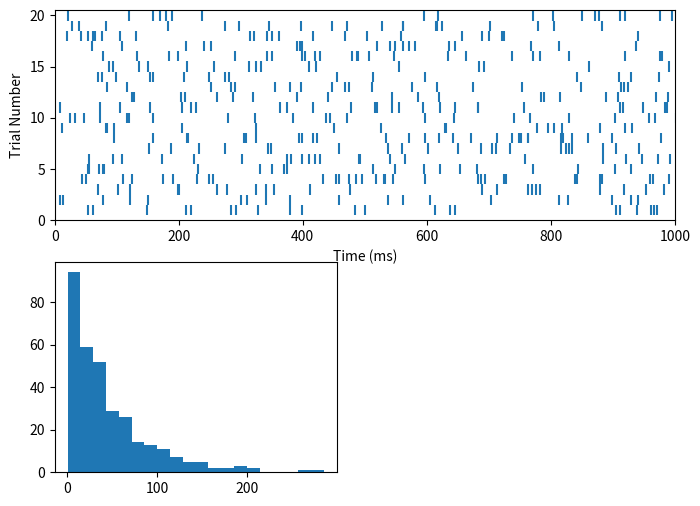

Generate this figure with matplotlib: (Note: this script raises an exception after producing the figure.)
#!/usr/bin/env python2
# -*- coding: utf-8 -*-
"""
Created on Wed Jan 17 14:15:02 2018
[redacted]
[redacted]
"""
from __future__ import division 
import numpy as np
import matplotlib.pyplot as plt
import math

"""
Here is an excerpt from Dayan and Abbott, p30 explaining how to simulate spikes:

Spike sequences can be simulated by using some estimate of the firing rate, fr, 
predicted from knowledge of the stimulus, to drive a Poisson process. A simple 
procedure for generating spikes in a computer program is based on the fact that
 the estimated probability of firing a spike during a short interval of duration
 dt is fr*dt. The program progresses through time in small steps of size dt and 
 generates, at each time step, a random number x chosen uniformly in the range 
 between 0 and 1. If x < fr*dt at that time step, a spike is fired; otherwise
 it is not.
 
 Generate a “realistic” spike train in Python.  Read the quotation from
 Dayan and Abbott once more.  We can break it down into three steps

1. Compute the product of fr*dt. Let’s simulate a 10 ms long spike train for a neuron 
firing at 100 Hz.  Therefore, fr = 100 Hz, dt = 1 ms and fr*dt = 0.1 (remember that
 Hz is the inverse of s and 1 ms is 1/1000 s and fr*dt is therefore dimensionless).

2. Generate uniformly distributed random numbers between 0 and 1.  
To generate random numbers, use the python mumpy functon
np.random.uniform(size = (nTrials, nBins)).  np.random.uniform(size = (2, 100)) 
will generate 100 random numbers of two tirals.

3. Compare each random number to fr*dt.  If the product is < fr*dt, then 
there is a spike! We can summarize these three steps into the code below.

Modified from :
https://praneethnamburi.wordpress.com/2015/02/05/simulating-neural-spike-trains/
"""
fr = 20; # Hz
tSim = 15 #s
nTrials = 20

def  poissonSpikeGen(fr, tSim, nTrials):
    dt = 1/1000;  # s
    nBins = int(math.floor(tSim/dt));
    spikeMat = (np.random.uniform(size = (nTrials, nBins)) < fr*dt)*1;
    tVec = np.arange(0,tSim,dt);
    return spikeMat,tVec


spikeMat,tVec = poissonSpikeGen(fr, tSim , nTrials)
tVec = tVec*1000
# calculating the event times
event_times_list = []
for trialCount in range(spikeMat.shape[0]):
    event_times_list.append(tVec[np.where(spikeMat[trialCount, :]==1)[0]])

ISIs=[np.diff(T) for T in event_times_list]



# plotting the figures

plt.figure(1,figsize=(8,6))
plt.subplot(211)
for ith, trial in enumerate(event_times_list):
    plt.vlines(trial, ith + .5, ith + 1.5)
plt.ylim(.5, len(event_times_list) + .5)
plt.xlim([0,1000])
plt.yticks(np.linspace(0,20,5))
plt.xlabel('Time (ms)');
plt.ylabel('Trial Number');

plt.subplot(223)
plt.hist(ISIs[3],bins=20,  normed=1, facecolor='green', alpha=0.75)
plt.xlabel('ISI (ms)')
plt.subplot(224)
plt.hist(ISIs[10],bins=20,  normed=1, facecolor='green', alpha=0.75)
plt.xlabel('ISI (ms)')
plt.tight_layout()
plt.savefig('poissonSpikeGen.png',dpi=300)
